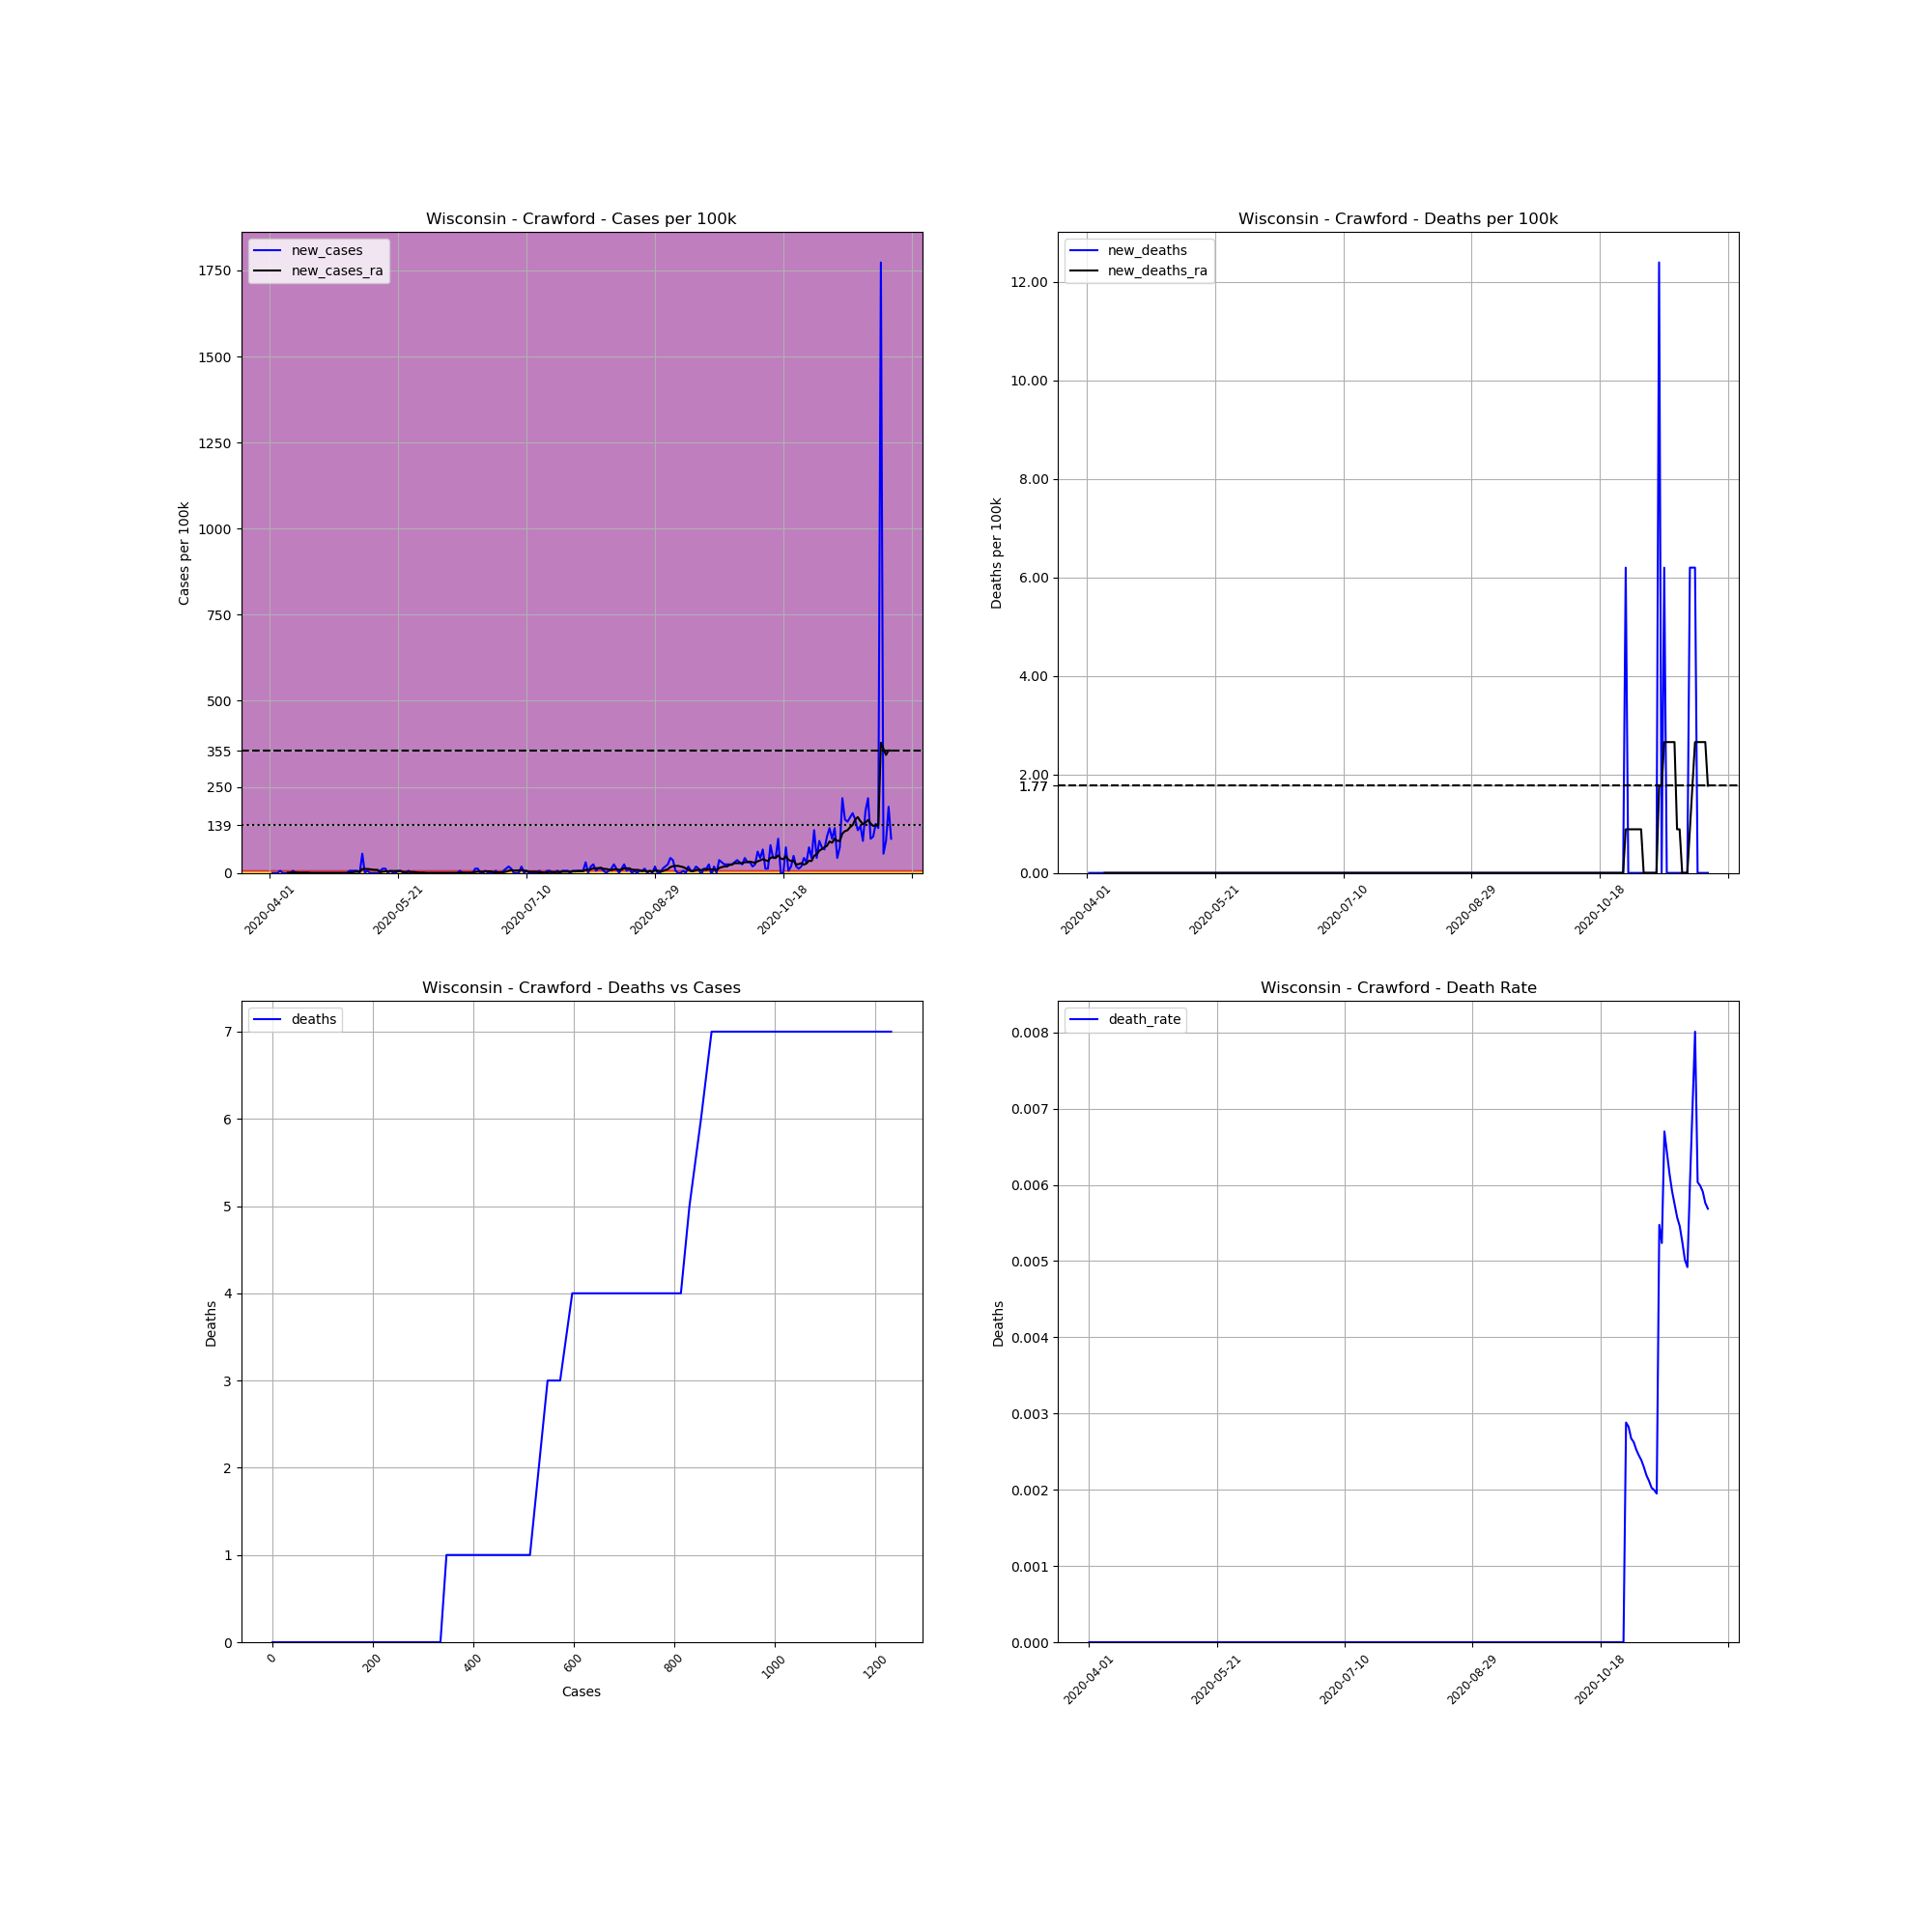

Values plotted in this chart, from the file beside it:
, date, county, state, fips, cases, deaths, COUNTY, STNAME, CTYNAME, POPESTIMATE2019, cases_per_100k, deaths_per_100k, death_rate, new_cases, new_deaths, new_cases_ra, new_deaths_ra
553966, 2020-04-01, Crawford, Wisconsin, 55023, 1, 0.0, 23, Wisconsin, Crawford, 16131, 6.199, 0.0, 0.0, , , , 
553967, 2020-04-02, Crawford, Wisconsin, 55023, 1, 0.0, 23, Wisconsin, Crawford, 16131, 6.199, 0.0, 0.0, 0.0, 0.0, , 
553968, 2020-04-03, Crawford, Wisconsin, 55023, 1, 0.0, 23, Wisconsin, Crawford, 16131, 6.199, 0.0, 0.0, 0.0, 0.0, , 
553969, 2020-04-04, Crawford, Wisconsin, 55023, 1, 0.0, 23, Wisconsin, Crawford, 16131, 6.199, 0.0, 0.0, 0.0, 0.0, , 
553970, 2020-04-05, Crawford, Wisconsin, 55023, 2, 0.0, 23, Wisconsin, Crawford, 16131, 12.4, 0.0, 0.0, 6.199, 0.0, , 
553971, 2020-04-06, Crawford, Wisconsin, 55023, 2, 0.0, 23, Wisconsin, Crawford, 16131, 12.4, 0.0, 0.0, 0.0, 0.0, , 
553972, 2020-04-07, Crawford, Wisconsin, 55023, 2, 0.0, 23, Wisconsin, Crawford, 16131, 12.4, 0.0, 0.0, 0.0, 0.0, , 
553973, 2020-04-08, Crawford, Wisconsin, 55023, 2, 0.0, 23, Wisconsin, Crawford, 16131, 12.4, 0.0, 0.0, 0.0, 0.0, 0.8856, 0.0
553974, 2020-04-09, Crawford, Wisconsin, 55023, 2, 0.0, 23, Wisconsin, Crawford, 16131, 12.4, 0.0, 0.0, 0.0, 0.0, 0.8856, 0.0
553975, 2020-04-10, Crawford, Wisconsin, 55023, 3, 0.0, 23, Wisconsin, Crawford, 16131, 18.6, 0.0, 0.0, 6.199, 0.0, 1.771, 0.0
553976, 2020-04-11, Crawford, Wisconsin, 55023, 3, 0.0, 23, Wisconsin, Crawford, 16131, 18.6, 0.0, 0.0, 0.0, 0.0, 1.771, 0.0
553977, 2020-04-12, Crawford, Wisconsin, 55023, 3, 0.0, 23, Wisconsin, Crawford, 16131, 18.6, 0.0, 0.0, 0.0, 0.0, 0.8856, 0.0
553978, 2020-04-13, Crawford, Wisconsin, 55023, 3, 0.0, 23, Wisconsin, Crawford, 16131, 18.6, 0.0, 0.0, 0.0, 0.0, 0.8856, 0.0
553979, 2020-04-14, Crawford, Wisconsin, 55023, 3, 0.0, 23, Wisconsin, Crawford, 16131, 18.6, 0.0, 0.0, 0.0, 0.0, 0.8856, 0.0
553980, 2020-04-15, Crawford, Wisconsin, 55023, 3, 0.0, 23, Wisconsin, Crawford, 16131, 18.6, 0.0, 0.0, 0.0, 0.0, 0.8856, 0.0
553981, 2020-04-16, Crawford, Wisconsin, 55023, 3, 0.0, 23, Wisconsin, Crawford, 16131, 18.6, 0.0, 0.0, 0.0, 0.0, 0.8856, 0.0
553982, 2020-04-17, Crawford, Wisconsin, 55023, 3, 0.0, 23, Wisconsin, Crawford, 16131, 18.6, 0.0, 0.0, 0.0, 0.0, 0.0, 0.0
553983, 2020-04-18, Crawford, Wisconsin, 55023, 3, 0.0, 23, Wisconsin, Crawford, 16131, 18.6, 0.0, 0.0, 0.0, 0.0, 0.0, 0.0
553984, 2020-04-19, Crawford, Wisconsin, 55023, 3, 0.0, 23, Wisconsin, Crawford, 16131, 18.6, 0.0, 0.0, 0.0, 0.0, 0.0, 0.0
553985, 2020-04-20, Crawford, Wisconsin, 55023, 3, 0.0, 23, Wisconsin, Crawford, 16131, 18.6, 0.0, 0.0, 0.0, 0.0, 0.0, 0.0
553986, 2020-04-21, Crawford, Wisconsin, 55023, 3, 0.0, 23, Wisconsin, Crawford, 16131, 18.6, 0.0, 0.0, 0.0, 0.0, 0.0, 0.0
553987, 2020-04-22, Crawford, Wisconsin, 55023, 3, 0.0, 23, Wisconsin, Crawford, 16131, 18.6, 0.0, 0.0, 0.0, 0.0, 0.0, 0.0
553988, 2020-04-23, Crawford, Wisconsin, 55023, 3, 0.0, 23, Wisconsin, Crawford, 16131, 18.6, 0.0, 0.0, 0.0, 0.0, 0.0, 0.0
553989, 2020-04-24, Crawford, Wisconsin, 55023, 3, 0.0, 23, Wisconsin, Crawford, 16131, 18.6, 0.0, 0.0, 0.0, 0.0, 0.0, 0.0
553990, 2020-04-25, Crawford, Wisconsin, 55023, 3, 0.0, 23, Wisconsin, Crawford, 16131, 18.6, 0.0, 0.0, 0.0, 0.0, 0.0, 0.0
553991, 2020-04-26, Crawford, Wisconsin, 55023, 3, 0.0, 23, Wisconsin, Crawford, 16131, 18.6, 0.0, 0.0, 0.0, 0.0, 0.0, 0.0
553992, 2020-04-27, Crawford, Wisconsin, 55023, 3, 0.0, 23, Wisconsin, Crawford, 16131, 18.6, 0.0, 0.0, 0.0, 0.0, 0.0, 0.0
553993, 2020-04-28, Crawford, Wisconsin, 55023, 3, 0.0, 23, Wisconsin, Crawford, 16131, 18.6, 0.0, 0.0, 0.0, 0.0, 0.0, 0.0
553994, 2020-04-29, Crawford, Wisconsin, 55023, 3, 0.0, 23, Wisconsin, Crawford, 16131, 18.6, 0.0, 0.0, 0.0, 0.0, 0.0, 0.0
553995, 2020-04-30, Crawford, Wisconsin, 55023, 3, 0.0, 23, Wisconsin, Crawford, 16131, 18.6, 0.0, 0.0, 0.0, 0.0, 0.0, 0.0
553996, 2020-05-01, Crawford, Wisconsin, 55023, 3, 0.0, 23, Wisconsin, Crawford, 16131, 18.6, 0.0, 0.0, 0.0, 0.0, 0.0, 0.0
553997, 2020-05-02, Crawford, Wisconsin, 55023, 4, 0.0, 23, Wisconsin, Crawford, 16131, 24.8, 0.0, 0.0, 6.199, 0.0, 0.8856, 0.0
553998, 2020-05-03, Crawford, Wisconsin, 55023, 5, 0.0, 23, Wisconsin, Crawford, 16131, 31, 0.0, 0.0, 6.199, 0.0, 1.771, 0.0
553999, 2020-05-04, Crawford, Wisconsin, 55023, 6, 0.0, 23, Wisconsin, Crawford, 16131, 37.2, 0.0, 0.0, 6.199, 0.0, 2.657, 0.0
554000, 2020-05-05, Crawford, Wisconsin, 55023, 7, 0.0, 23, Wisconsin, Crawford, 16131, 43.39, 0.0, 0.0, 6.199, 0.0, 3.542, 0.0
554001, 2020-05-06, Crawford, Wisconsin, 55023, 7, 0.0, 23, Wisconsin, Crawford, 16131, 43.39, 0.0, 0.0, 0.0, 0.0, 3.542, 0.0
554002, 2020-05-07, Crawford, Wisconsin, 55023, 16, 0.0, 23, Wisconsin, Crawford, 16131, 99.19, 0.0, 0.0, 55.79, 0.0, 11.51, 0.0
554003, 2020-05-08, Crawford, Wisconsin, 55023, 16, 0.0, 23, Wisconsin, Crawford, 16131, 99.19, 0.0, 0.0, 0.0, 0.0, 11.51, 0.0
554004, 2020-05-09, Crawford, Wisconsin, 55023, 17, 0.0, 23, Wisconsin, Crawford, 16131, 105.4, 0.0, 0.0, 6.199, 0.0, 11.51, 0.0
554005, 2020-05-10, Crawford, Wisconsin, 55023, 17, 0.0, 23, Wisconsin, Crawford, 16131, 105.4, 0.0, 0.0, 0.0, 0.0, 10.63, 0.0
554006, 2020-05-11, Crawford, Wisconsin, 55023, 17, 0.0, 23, Wisconsin, Crawford, 16131, 105.4, 0.0, 0.0, 0.0, 0.0, 9.742, 0.0
554007, 2020-05-12, Crawford, Wisconsin, 55023, 17, 0.0, 23, Wisconsin, Crawford, 16131, 105.4, 0.0, 0.0, 0.0, 0.0, 8.856, 0.0
554008, 2020-05-13, Crawford, Wisconsin, 55023, 17, 0.0, 23, Wisconsin, Crawford, 16131, 105.4, 0.0, 0.0, 0.0, 0.0, 8.856, 0.0
554009, 2020-05-14, Crawford, Wisconsin, 55023, 18, 0.0, 23, Wisconsin, Crawford, 16131, 111.6, 0.0, 0.0, 6.199, 0.0, 1.771, 0.0
554010, 2020-05-15, Crawford, Wisconsin, 55023, 20, 0.0, 23, Wisconsin, Crawford, 16131, 124, 0.0, 0.0, 12.4, 0.0, 3.542, 0.0
554011, 2020-05-16, Crawford, Wisconsin, 55023, 22, 0.0, 23, Wisconsin, Crawford, 16131, 136.4, 0.0, 0.0, 12.4, 0.0, 4.428, 0.0
554012, 2020-05-17, Crawford, Wisconsin, 55023, 22, 0.0, 23, Wisconsin, Crawford, 16131, 136.4, 0.0, 0.0, 0.0, 0.0, 4.428, 0.0
554013, 2020-05-18, Crawford, Wisconsin, 55023, 23, 0.0, 23, Wisconsin, Crawford, 16131, 142.6, 0.0, 0.0, 6.199, 0.0, 5.314, 0.0
554014, 2020-05-19, Crawford, Wisconsin, 55023, 23, 0.0, 23, Wisconsin, Crawford, 16131, 142.6, 0.0, 0.0, 0.0, 0.0, 5.314, 0.0
554015, 2020-05-20, Crawford, Wisconsin, 55023, 23, 0.0, 23, Wisconsin, Crawford, 16131, 142.6, 0.0, 0.0, 0.0, 0.0, 5.314, 0.0
554016, 2020-05-21, Crawford, Wisconsin, 55023, 24, 0.0, 23, Wisconsin, Crawford, 16131, 148.8, 0.0, 0.0, 6.199, 0.0, 5.314, 0.0
554017, 2020-05-22, Crawford, Wisconsin, 55023, 25, 0.0, 23, Wisconsin, Crawford, 16131, 155, 0.0, 0.0, 6.199, 0.0, 4.428, 0.0
554018, 2020-05-23, Crawford, Wisconsin, 55023, 25, 0.0, 23, Wisconsin, Crawford, 16131, 155, 0.0, 0.0, 0.0, 0.0, 2.657, 0.0
554019, 2020-05-24, Crawford, Wisconsin, 55023, 25, 0.0, 23, Wisconsin, Crawford, 16131, 155, 0.0, 0.0, 0.0, 0.0, 2.657, 0.0
554020, 2020-05-25, Crawford, Wisconsin, 55023, 26, 0.0, 23, Wisconsin, Crawford, 16131, 161.2, 0.0, 0.0, 6.199, 0.0, 2.657, 0.0
554021, 2020-05-26, Crawford, Wisconsin, 55023, 26, 0.0, 23, Wisconsin, Crawford, 16131, 161.2, 0.0, 0.0, 0.0, 0.0, 2.657, 0.0
554022, 2020-05-27, Crawford, Wisconsin, 55023, 26, 0.0, 23, Wisconsin, Crawford, 16131, 161.2, 0.0, 0.0, 0.0, 0.0, 2.657, 0.0
554023, 2020-05-28, Crawford, Wisconsin, 55023, 26, 0.0, 23, Wisconsin, Crawford, 16131, 161.2, 0.0, 0.0, 0.0, 0.0, 1.771, 0.0
554024, 2020-05-29, Crawford, Wisconsin, 55023, 26, 0.0, 23, Wisconsin, Crawford, 16131, 161.2, 0.0, 0.0, 0.0, 0.0, 0.8856, 0.0
554025, 2020-05-30, Crawford, Wisconsin, 55023, 26, 0.0, 23, Wisconsin, Crawford, 16131, 161.2, 0.0, 0.0, 0.0, 0.0, 0.8856, 0.0
... 183 more rows
